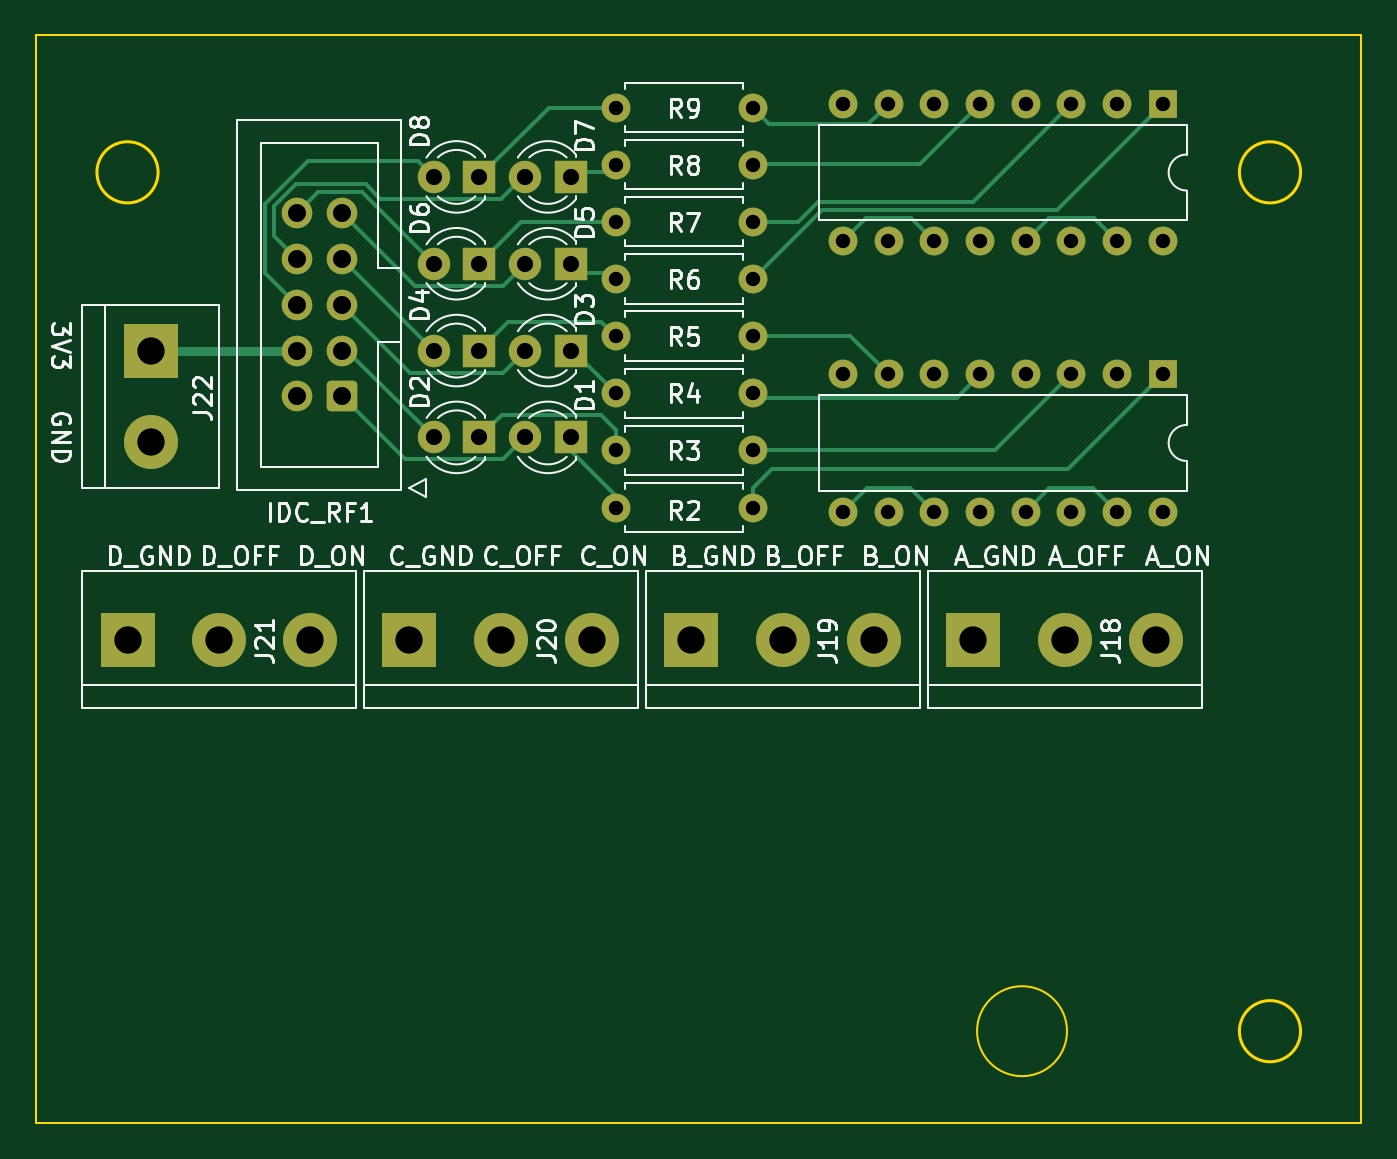
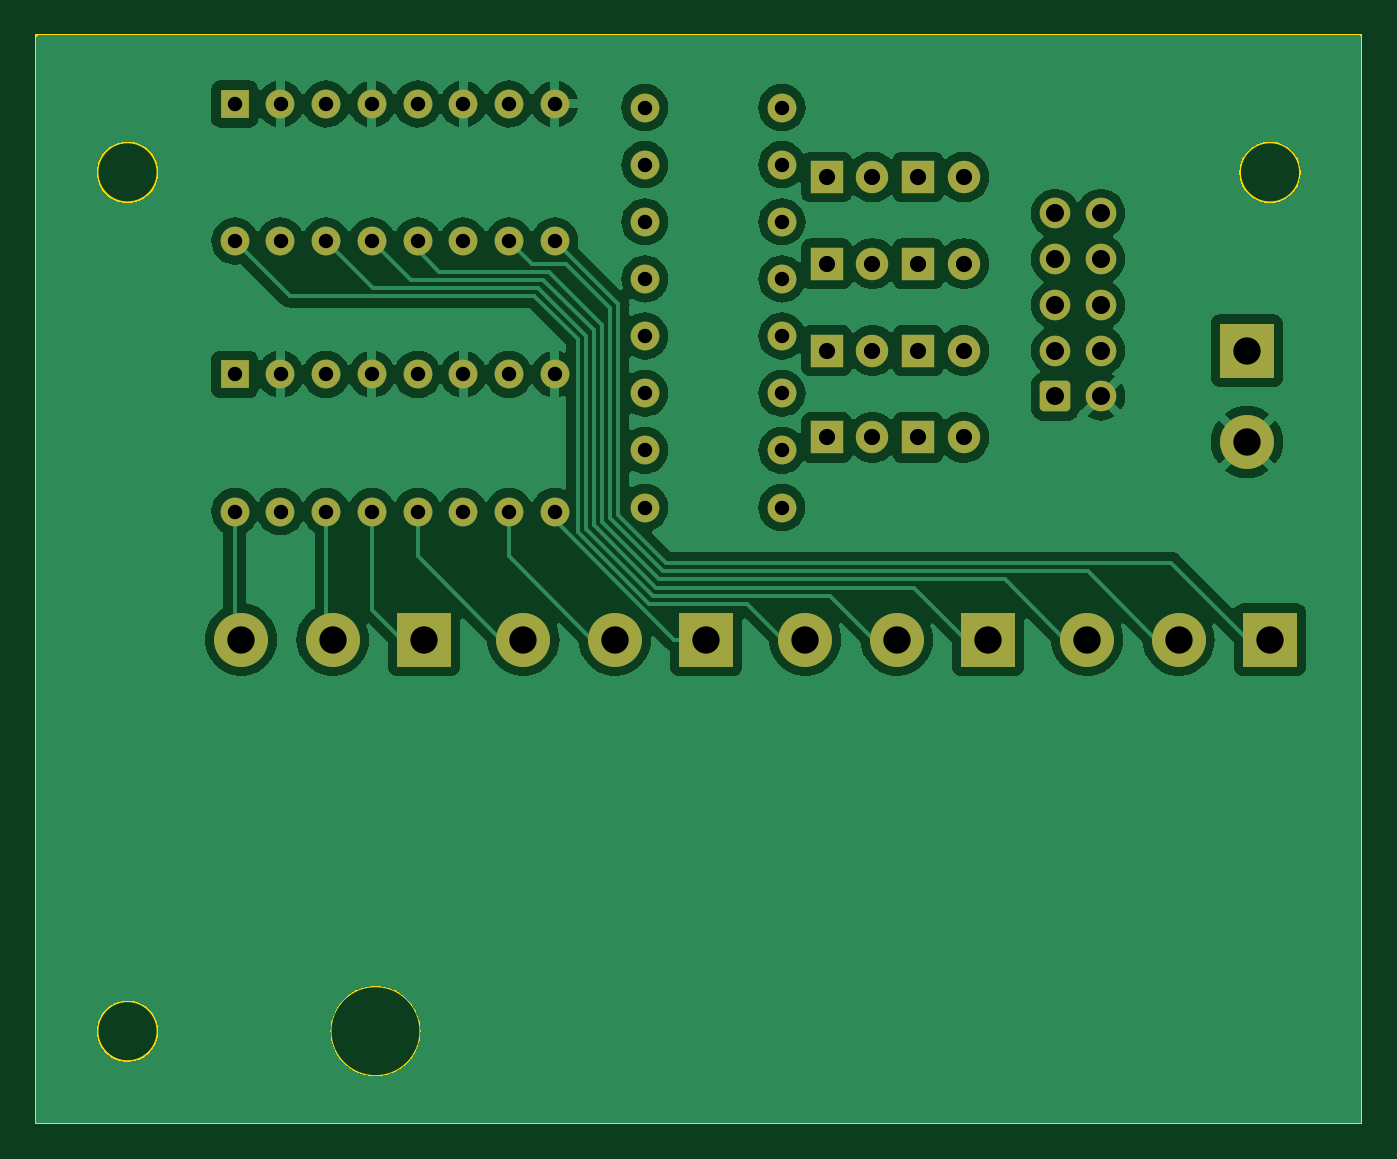
Circuit board: 11 layer files. Board 73.7 x 60.5 mm.
- bottom_copper: ControlPanel_RF_Breakout-B_Cu.gbr (141538 bytes)
- bottom_mask: ControlPanel_RF_Breakout-B_Mask.gbr (4032 bytes)
- paste: ControlPanel_RF_Breakout-B_Paste.gbr (464 bytes)
- bottom_silk: ControlPanel_RF_Breakout-B_Silkscreen.gbr (465 bytes)
- outline: ControlPanel_RF_Breakout-Edge_Cuts.gbr (954 bytes)
- top_copper: ControlPanel_RF_Breakout-F_Cu.gbr (12024 bytes)
- top_mask: ControlPanel_RF_Breakout-F_Mask.gbr (4032 bytes)
- paste: ControlPanel_RF_Breakout-F_Paste.gbr (464 bytes)
- top_silk: ControlPanel_RF_Breakout-F_Silkscreen.gbr (61076 bytes)
- drill: ControlPanel_RF_Breakout-NPTH.drl (268 bytes)
- drill: ControlPanel_RF_Breakout-PTH.drl (1795 bytes)

=== bottom_copper: ControlPanel_RF_Breakout-B_Cu.gbr (141538 bytes, source omitted) ===
=== bottom_mask: ControlPanel_RF_Breakout-B_Mask.gbr ===
%TF.GenerationSoftware,KiCad,Pcbnew,7.0.6*%
%TF.CreationDate,2023-09-19T17:21:49+08:00*%
%TF.ProjectId,ControlPanel_RF_Breakout,436f6e74-726f-46c5-9061-6e656c5f5246,0*%
%TF.SameCoordinates,Original*%
%TF.FileFunction,Soldermask,Bot*%
%TF.FilePolarity,Negative*%
%FSLAX46Y46*%
G04 Gerber Fmt 4.6, Leading zero omitted, Abs format (unit mm)*
G04 Created by KiCad (PCBNEW 7.0.6) date 2023-09-19 17:21:49*
%MOMM*%
%LPD*%
G01*
G04 APERTURE LIST*
G04 Aperture macros list*
%AMRoundRect*
0 Rectangle with rounded corners*
0 $1 Rounding radius*
0 $2 $3 $4 $5 $6 $7 $8 $9 X,Y pos of 4 corners*
0 Add a 4 corners polygon primitive as box body*
4,1,4,$2,$3,$4,$5,$6,$7,$8,$9,$2,$3,0*
0 Add four circle primitives for the rounded corners*
1,1,$1+$1,$2,$3*
1,1,$1+$1,$4,$5*
1,1,$1+$1,$6,$7*
1,1,$1+$1,$8,$9*
0 Add four rect primitives between the rounded corners*
20,1,$1+$1,$2,$3,$4,$5,0*
20,1,$1+$1,$4,$5,$6,$7,0*
20,1,$1+$1,$6,$7,$8,$9,0*
20,1,$1+$1,$8,$9,$2,$3,0*%
G04 Aperture macros list end*
%ADD10C,1.700000*%
%ADD11RoundRect,0.250000X0.600000X0.600000X-0.600000X0.600000X-0.600000X-0.600000X0.600000X-0.600000X0*%
%ADD12C,1.800000*%
%ADD13R,1.800000X1.800000*%
%ADD14C,1.600000*%
%ADD15O,1.600000X1.600000*%
%ADD16R,1.600000X1.600000*%
%ADD17C,3.000000*%
%ADD18R,3.000000X3.000000*%
G04 APERTURE END LIST*
D10*
%TO.C,IDC_RF1*%
X5842000Y-9652000D03*
X8382000Y-9652000D03*
X5842000Y-12192000D03*
X8382000Y-12192000D03*
X5842000Y-14732000D03*
X8382000Y-14732000D03*
X5842000Y-17272000D03*
X8382000Y-17272000D03*
X5842000Y-19812000D03*
D11*
X8382000Y-19812000D03*
%TD*%
D12*
%TO.C,D8*%
X13462000Y-7620000D03*
D13*
X16002000Y-7620000D03*
%TD*%
D12*
%TO.C,D7*%
X18542000Y-7620000D03*
D13*
X21082000Y-7620000D03*
%TD*%
D12*
%TO.C,D6*%
X13462000Y-12446000D03*
D13*
X16002000Y-12446000D03*
%TD*%
D12*
%TO.C,D5*%
X18542000Y-12446000D03*
D13*
X21082000Y-12446000D03*
%TD*%
D12*
%TO.C,D4*%
X13467000Y-17272000D03*
D13*
X16007000Y-17272000D03*
%TD*%
D12*
%TO.C,D3*%
X18542000Y-17272000D03*
D13*
X21082000Y-17272000D03*
%TD*%
D12*
%TO.C,D2*%
X13467000Y-22098000D03*
D13*
X16007000Y-22098000D03*
%TD*%
D12*
%TO.C,D1*%
X18542000Y-22098000D03*
D13*
X21082000Y-22098000D03*
%TD*%
D14*
%TO.C,R9*%
X31191200Y-3764000D03*
D15*
X23571200Y-3764000D03*
%TD*%
%TO.C,R8*%
X23571200Y-6939000D03*
D14*
X31191200Y-6939000D03*
%TD*%
D15*
%TO.C,R7*%
X23571200Y-10114000D03*
D14*
X31191200Y-10114000D03*
%TD*%
D15*
%TO.C,R6*%
X23571200Y-13289000D03*
D14*
X31191200Y-13289000D03*
%TD*%
D15*
%TO.C,R5*%
X23571200Y-16464000D03*
D14*
X31191200Y-16464000D03*
%TD*%
D15*
%TO.C,R4*%
X23571200Y-19639000D03*
D14*
X31191200Y-19639000D03*
%TD*%
D15*
%TO.C,R3*%
X23571200Y-22814000D03*
D14*
X31191200Y-22814000D03*
%TD*%
D15*
%TO.C,R2*%
X23576600Y-25997650D03*
D14*
X31196600Y-25997650D03*
%TD*%
D15*
%TO.C,U2*%
X53981200Y-26217650D03*
X51441200Y-26217650D03*
X48901200Y-26217650D03*
X46361200Y-26217650D03*
X43821200Y-26217650D03*
X41281200Y-26217650D03*
X38741200Y-26217650D03*
X36201200Y-26217650D03*
X36201200Y-18597650D03*
X38741200Y-18597650D03*
X41281200Y-18597650D03*
X43821200Y-18597650D03*
X46361200Y-18597650D03*
X48901200Y-18597650D03*
X51441200Y-18597650D03*
D16*
X53981200Y-18597650D03*
%TD*%
D17*
%TO.C,J18*%
X53621600Y-33338000D03*
X48541600Y-33338000D03*
D18*
X43461600Y-33338000D03*
%TD*%
%TO.C,J22*%
X-2276000Y-17272000D03*
D17*
X-2276000Y-22352000D03*
%TD*%
%TO.C,J21*%
X6604000Y-33338000D03*
X1524000Y-33338000D03*
D18*
X-3556000Y-33338000D03*
%TD*%
D16*
%TO.C,U3*%
X53981200Y-3566000D03*
D15*
X51441200Y-3566000D03*
X48901200Y-3566000D03*
X46361200Y-3566000D03*
X43821200Y-3566000D03*
X41281200Y-3566000D03*
X38741200Y-3566000D03*
X36201200Y-3566000D03*
X36201200Y-11186000D03*
X38741200Y-11186000D03*
X41281200Y-11186000D03*
X43821200Y-11186000D03*
X46361200Y-11186000D03*
X48901200Y-11186000D03*
X51441200Y-11186000D03*
X53981200Y-11186000D03*
%TD*%
D17*
%TO.C,J20*%
X22273600Y-33338000D03*
X17193600Y-33338000D03*
D18*
X12113600Y-33338000D03*
%TD*%
D17*
%TO.C,J19*%
X37945400Y-33338000D03*
X32865400Y-33338000D03*
D18*
X27785400Y-33338000D03*
%TD*%
M02*

=== paste: ControlPanel_RF_Breakout-B_Paste.gbr ===
%TF.GenerationSoftware,KiCad,Pcbnew,7.0.6*%
%TF.CreationDate,2023-09-19T17:21:49+08:00*%
%TF.ProjectId,ControlPanel_RF_Breakout,436f6e74-726f-46c5-9061-6e656c5f5246,0*%
%TF.SameCoordinates,Original*%
%TF.FileFunction,Paste,Bot*%
%TF.FilePolarity,Positive*%
%FSLAX46Y46*%
G04 Gerber Fmt 4.6, Leading zero omitted, Abs format (unit mm)*
G04 Created by KiCad (PCBNEW 7.0.6) date 2023-09-19 17:21:49*
%MOMM*%
%LPD*%
G01*
G04 APERTURE LIST*
G04 APERTURE END LIST*
M02*

=== bottom_silk: ControlPanel_RF_Breakout-B_Silkscreen.gbr ===
%TF.GenerationSoftware,KiCad,Pcbnew,7.0.6*%
%TF.CreationDate,2023-09-19T17:21:49+08:00*%
%TF.ProjectId,ControlPanel_RF_Breakout,436f6e74-726f-46c5-9061-6e656c5f5246,0*%
%TF.SameCoordinates,Original*%
%TF.FileFunction,Legend,Bot*%
%TF.FilePolarity,Positive*%
%FSLAX46Y46*%
G04 Gerber Fmt 4.6, Leading zero omitted, Abs format (unit mm)*
G04 Created by KiCad (PCBNEW 7.0.6) date 2023-09-19 17:21:49*
%MOMM*%
%LPD*%
G01*
G04 APERTURE LIST*
G04 APERTURE END LIST*
M02*

=== outline: ControlPanel_RF_Breakout-Edge_Cuts.gbr ===
%TF.GenerationSoftware,KiCad,Pcbnew,7.0.6*%
%TF.CreationDate,2023-09-19T17:21:49+08:00*%
%TF.ProjectId,ControlPanel_RF_Breakout,436f6e74-726f-46c5-9061-6e656c5f5246,0*%
%TF.SameCoordinates,Original*%
%TF.FileFunction,Profile,NP*%
%FSLAX46Y46*%
G04 Gerber Fmt 4.6, Leading zero omitted, Abs format (unit mm)*
G04 Created by KiCad (PCBNEW 7.0.6) date 2023-09-19 17:21:49*
%MOMM*%
%LPD*%
G01*
G04 APERTURE LIST*
%TA.AperFunction,Profile*%
%ADD10C,0.150000*%
%TD*%
%TA.AperFunction,Profile*%
%ADD11C,0.100000*%
%TD*%
G04 APERTURE END LIST*
D10*
X61644000Y-7366000D02*
G75*
G03*
X61644000Y-7366000I-1700000J0D01*
G01*
X61644000Y-55100400D02*
G75*
G03*
X61644000Y-55100400I-1700000J0D01*
G01*
X-1856000Y-7366000D02*
G75*
G03*
X-1856000Y-7366000I-1700000J0D01*
G01*
D11*
X48661600Y-55100400D02*
G75*
G03*
X48661600Y-55100400I-2500000J0D01*
G01*
X65024000Y254000D02*
X-8636000Y254000D01*
X-8636000Y-60198000D01*
X65024000Y-60198000D01*
X65024000Y254000D01*
M02*

=== top_copper: ControlPanel_RF_Breakout-F_Cu.gbr (12024 bytes, source omitted) ===
=== top_mask: ControlPanel_RF_Breakout-F_Mask.gbr ===
%TF.GenerationSoftware,KiCad,Pcbnew,7.0.6*%
%TF.CreationDate,2023-09-19T17:21:49+08:00*%
%TF.ProjectId,ControlPanel_RF_Breakout,436f6e74-726f-46c5-9061-6e656c5f5246,0*%
%TF.SameCoordinates,Original*%
%TF.FileFunction,Soldermask,Top*%
%TF.FilePolarity,Negative*%
%FSLAX46Y46*%
G04 Gerber Fmt 4.6, Leading zero omitted, Abs format (unit mm)*
G04 Created by KiCad (PCBNEW 7.0.6) date 2023-09-19 17:21:49*
%MOMM*%
%LPD*%
G01*
G04 APERTURE LIST*
G04 Aperture macros list*
%AMRoundRect*
0 Rectangle with rounded corners*
0 $1 Rounding radius*
0 $2 $3 $4 $5 $6 $7 $8 $9 X,Y pos of 4 corners*
0 Add a 4 corners polygon primitive as box body*
4,1,4,$2,$3,$4,$5,$6,$7,$8,$9,$2,$3,0*
0 Add four circle primitives for the rounded corners*
1,1,$1+$1,$2,$3*
1,1,$1+$1,$4,$5*
1,1,$1+$1,$6,$7*
1,1,$1+$1,$8,$9*
0 Add four rect primitives between the rounded corners*
20,1,$1+$1,$2,$3,$4,$5,0*
20,1,$1+$1,$4,$5,$6,$7,0*
20,1,$1+$1,$6,$7,$8,$9,0*
20,1,$1+$1,$8,$9,$2,$3,0*%
G04 Aperture macros list end*
%ADD10C,1.700000*%
%ADD11RoundRect,0.250000X0.600000X0.600000X-0.600000X0.600000X-0.600000X-0.600000X0.600000X-0.600000X0*%
%ADD12C,1.800000*%
%ADD13R,1.800000X1.800000*%
%ADD14C,1.600000*%
%ADD15O,1.600000X1.600000*%
%ADD16R,1.600000X1.600000*%
%ADD17C,3.000000*%
%ADD18R,3.000000X3.000000*%
G04 APERTURE END LIST*
D10*
%TO.C,IDC_RF1*%
X5842000Y-9652000D03*
X8382000Y-9652000D03*
X5842000Y-12192000D03*
X8382000Y-12192000D03*
X5842000Y-14732000D03*
X8382000Y-14732000D03*
X5842000Y-17272000D03*
X8382000Y-17272000D03*
X5842000Y-19812000D03*
D11*
X8382000Y-19812000D03*
%TD*%
D12*
%TO.C,D8*%
X13462000Y-7620000D03*
D13*
X16002000Y-7620000D03*
%TD*%
D12*
%TO.C,D7*%
X18542000Y-7620000D03*
D13*
X21082000Y-7620000D03*
%TD*%
D12*
%TO.C,D6*%
X13462000Y-12446000D03*
D13*
X16002000Y-12446000D03*
%TD*%
D12*
%TO.C,D5*%
X18542000Y-12446000D03*
D13*
X21082000Y-12446000D03*
%TD*%
D12*
%TO.C,D4*%
X13467000Y-17272000D03*
D13*
X16007000Y-17272000D03*
%TD*%
D12*
%TO.C,D3*%
X18542000Y-17272000D03*
D13*
X21082000Y-17272000D03*
%TD*%
D12*
%TO.C,D2*%
X13467000Y-22098000D03*
D13*
X16007000Y-22098000D03*
%TD*%
D12*
%TO.C,D1*%
X18542000Y-22098000D03*
D13*
X21082000Y-22098000D03*
%TD*%
D14*
%TO.C,R9*%
X31191200Y-3764000D03*
D15*
X23571200Y-3764000D03*
%TD*%
%TO.C,R8*%
X23571200Y-6939000D03*
D14*
X31191200Y-6939000D03*
%TD*%
D15*
%TO.C,R7*%
X23571200Y-10114000D03*
D14*
X31191200Y-10114000D03*
%TD*%
D15*
%TO.C,R6*%
X23571200Y-13289000D03*
D14*
X31191200Y-13289000D03*
%TD*%
D15*
%TO.C,R5*%
X23571200Y-16464000D03*
D14*
X31191200Y-16464000D03*
%TD*%
D15*
%TO.C,R4*%
X23571200Y-19639000D03*
D14*
X31191200Y-19639000D03*
%TD*%
D15*
%TO.C,R3*%
X23571200Y-22814000D03*
D14*
X31191200Y-22814000D03*
%TD*%
D15*
%TO.C,R2*%
X23576600Y-25997650D03*
D14*
X31196600Y-25997650D03*
%TD*%
D15*
%TO.C,U2*%
X53981200Y-26217650D03*
X51441200Y-26217650D03*
X48901200Y-26217650D03*
X46361200Y-26217650D03*
X43821200Y-26217650D03*
X41281200Y-26217650D03*
X38741200Y-26217650D03*
X36201200Y-26217650D03*
X36201200Y-18597650D03*
X38741200Y-18597650D03*
X41281200Y-18597650D03*
X43821200Y-18597650D03*
X46361200Y-18597650D03*
X48901200Y-18597650D03*
X51441200Y-18597650D03*
D16*
X53981200Y-18597650D03*
%TD*%
D17*
%TO.C,J18*%
X53621600Y-33338000D03*
X48541600Y-33338000D03*
D18*
X43461600Y-33338000D03*
%TD*%
%TO.C,J22*%
X-2276000Y-17272000D03*
D17*
X-2276000Y-22352000D03*
%TD*%
%TO.C,J21*%
X6604000Y-33338000D03*
X1524000Y-33338000D03*
D18*
X-3556000Y-33338000D03*
%TD*%
D16*
%TO.C,U3*%
X53981200Y-3566000D03*
D15*
X51441200Y-3566000D03*
X48901200Y-3566000D03*
X46361200Y-3566000D03*
X43821200Y-3566000D03*
X41281200Y-3566000D03*
X38741200Y-3566000D03*
X36201200Y-3566000D03*
X36201200Y-11186000D03*
X38741200Y-11186000D03*
X41281200Y-11186000D03*
X43821200Y-11186000D03*
X46361200Y-11186000D03*
X48901200Y-11186000D03*
X51441200Y-11186000D03*
X53981200Y-11186000D03*
%TD*%
D17*
%TO.C,J20*%
X22273600Y-33338000D03*
X17193600Y-33338000D03*
D18*
X12113600Y-33338000D03*
%TD*%
D17*
%TO.C,J19*%
X37945400Y-33338000D03*
X32865400Y-33338000D03*
D18*
X27785400Y-33338000D03*
%TD*%
M02*

=== paste: ControlPanel_RF_Breakout-F_Paste.gbr ===
%TF.GenerationSoftware,KiCad,Pcbnew,7.0.6*%
%TF.CreationDate,2023-09-19T17:21:49+08:00*%
%TF.ProjectId,ControlPanel_RF_Breakout,436f6e74-726f-46c5-9061-6e656c5f5246,0*%
%TF.SameCoordinates,Original*%
%TF.FileFunction,Paste,Top*%
%TF.FilePolarity,Positive*%
%FSLAX46Y46*%
G04 Gerber Fmt 4.6, Leading zero omitted, Abs format (unit mm)*
G04 Created by KiCad (PCBNEW 7.0.6) date 2023-09-19 17:21:49*
%MOMM*%
%LPD*%
G01*
G04 APERTURE LIST*
G04 APERTURE END LIST*
M02*

=== top_silk: ControlPanel_RF_Breakout-F_Silkscreen.gbr (61076 bytes, source omitted) ===
=== drill: ControlPanel_RF_Breakout-NPTH.drl ===
M48
; DRILL file {KiCad 7.0.6} date Tue Sep 19 17:21:52 2023
; FORMAT={-:-/ absolute / inch / decimal}
; #@! TF.CreationDate,2023-09-19T17:21:52+08:00
; #@! TF.GenerationSoftware,Kicad,Pcbnew,7.0.6
; #@! TF.FileFunction,NonPlated,1,2,NPTH
FMAT,2
INCH
%
G90
G05
T0
M30

=== drill: ControlPanel_RF_Breakout-PTH.drl ===
M48
; DRILL file {KiCad 7.0.6} date Tue Sep 19 17:21:52 2023
; FORMAT={-:-/ absolute / inch / decimal}
; #@! TF.CreationDate,2023-09-19T17:21:52+08:00
; #@! TF.GenerationSoftware,Kicad,Pcbnew,7.0.6
; #@! TF.FileFunction,Plated,1,2,PTH
FMAT,2
INCH
; #@! TA.AperFunction,Plated,PTH,ComponentDrill
T1C0.0315
; #@! TA.AperFunction,Plated,PTH,ComponentDrill
T2C0.0354
; #@! TA.AperFunction,Plated,PTH,ComponentDrill
T3C0.0394
; #@! TA.AperFunction,Plated,PTH,ComponentDrill
T4C0.0598
%
G90
G05
T1
X0.928Y-0.1482
X0.928Y-0.2732
X0.928Y-0.3982
X0.928Y-0.5232
X0.928Y-0.6482
X0.928Y-0.7732
X0.928Y-0.8982
X0.9282Y-1.0235
X1.228Y-0.1482
X1.228Y-0.2732
X1.228Y-0.3982
X1.228Y-0.5232
X1.228Y-0.6482
X1.228Y-0.7732
X1.228Y-0.8982
X1.2282Y-1.0235
X1.4252Y-0.1404
X1.4252Y-0.4404
X1.4252Y-0.7322
X1.4252Y-1.0322
X1.5252Y-0.1404
X1.5252Y-0.4404
X1.5252Y-0.7322
X1.5252Y-1.0322
X1.6252Y-0.1404
X1.6252Y-0.4404
X1.6252Y-0.7322
X1.6252Y-1.0322
X1.7252Y-0.1404
X1.7252Y-0.4404
X1.7252Y-0.7322
X1.7252Y-1.0322
X1.8252Y-0.1404
X1.8252Y-0.4404
X1.8252Y-0.7322
X1.8252Y-1.0322
X1.9252Y-0.1404
X1.9252Y-0.4404
X1.9252Y-0.7322
X1.9252Y-1.0322
X2.0252Y-0.1404
X2.0252Y-0.4404
X2.0252Y-0.7322
X2.0252Y-1.0322
X2.1252Y-0.1404
X2.1252Y-0.4404
X2.1252Y-0.7322
X2.1252Y-1.0322
T2
X0.53Y-0.3
X0.53Y-0.49
X0.5302Y-0.68
X0.5302Y-0.87
X0.63Y-0.3
X0.63Y-0.49
X0.6302Y-0.68
X0.6302Y-0.87
X0.73Y-0.3
X0.73Y-0.49
X0.73Y-0.68
X0.73Y-0.87
X0.83Y-0.3
X0.83Y-0.49
X0.83Y-0.68
X0.83Y-0.87
T3
X0.23Y-0.38
X0.23Y-0.48
X0.23Y-0.58
X0.23Y-0.68
X0.23Y-0.78
X0.33Y-0.38
X0.33Y-0.48
X0.33Y-0.58
X0.33Y-0.68
X0.33Y-0.78
T4
X-0.14Y-1.3125
X-0.0896Y-0.68
X-0.0896Y-0.88
X0.06Y-1.3125
X0.26Y-1.3125
X0.4769Y-1.3125
X0.6769Y-1.3125
X0.8769Y-1.3125
X1.0939Y-1.3125
X1.2939Y-1.3125
X1.4939Y-1.3125
X1.7111Y-1.3125
X1.9111Y-1.3125
X2.1111Y-1.3125
T0
M30

